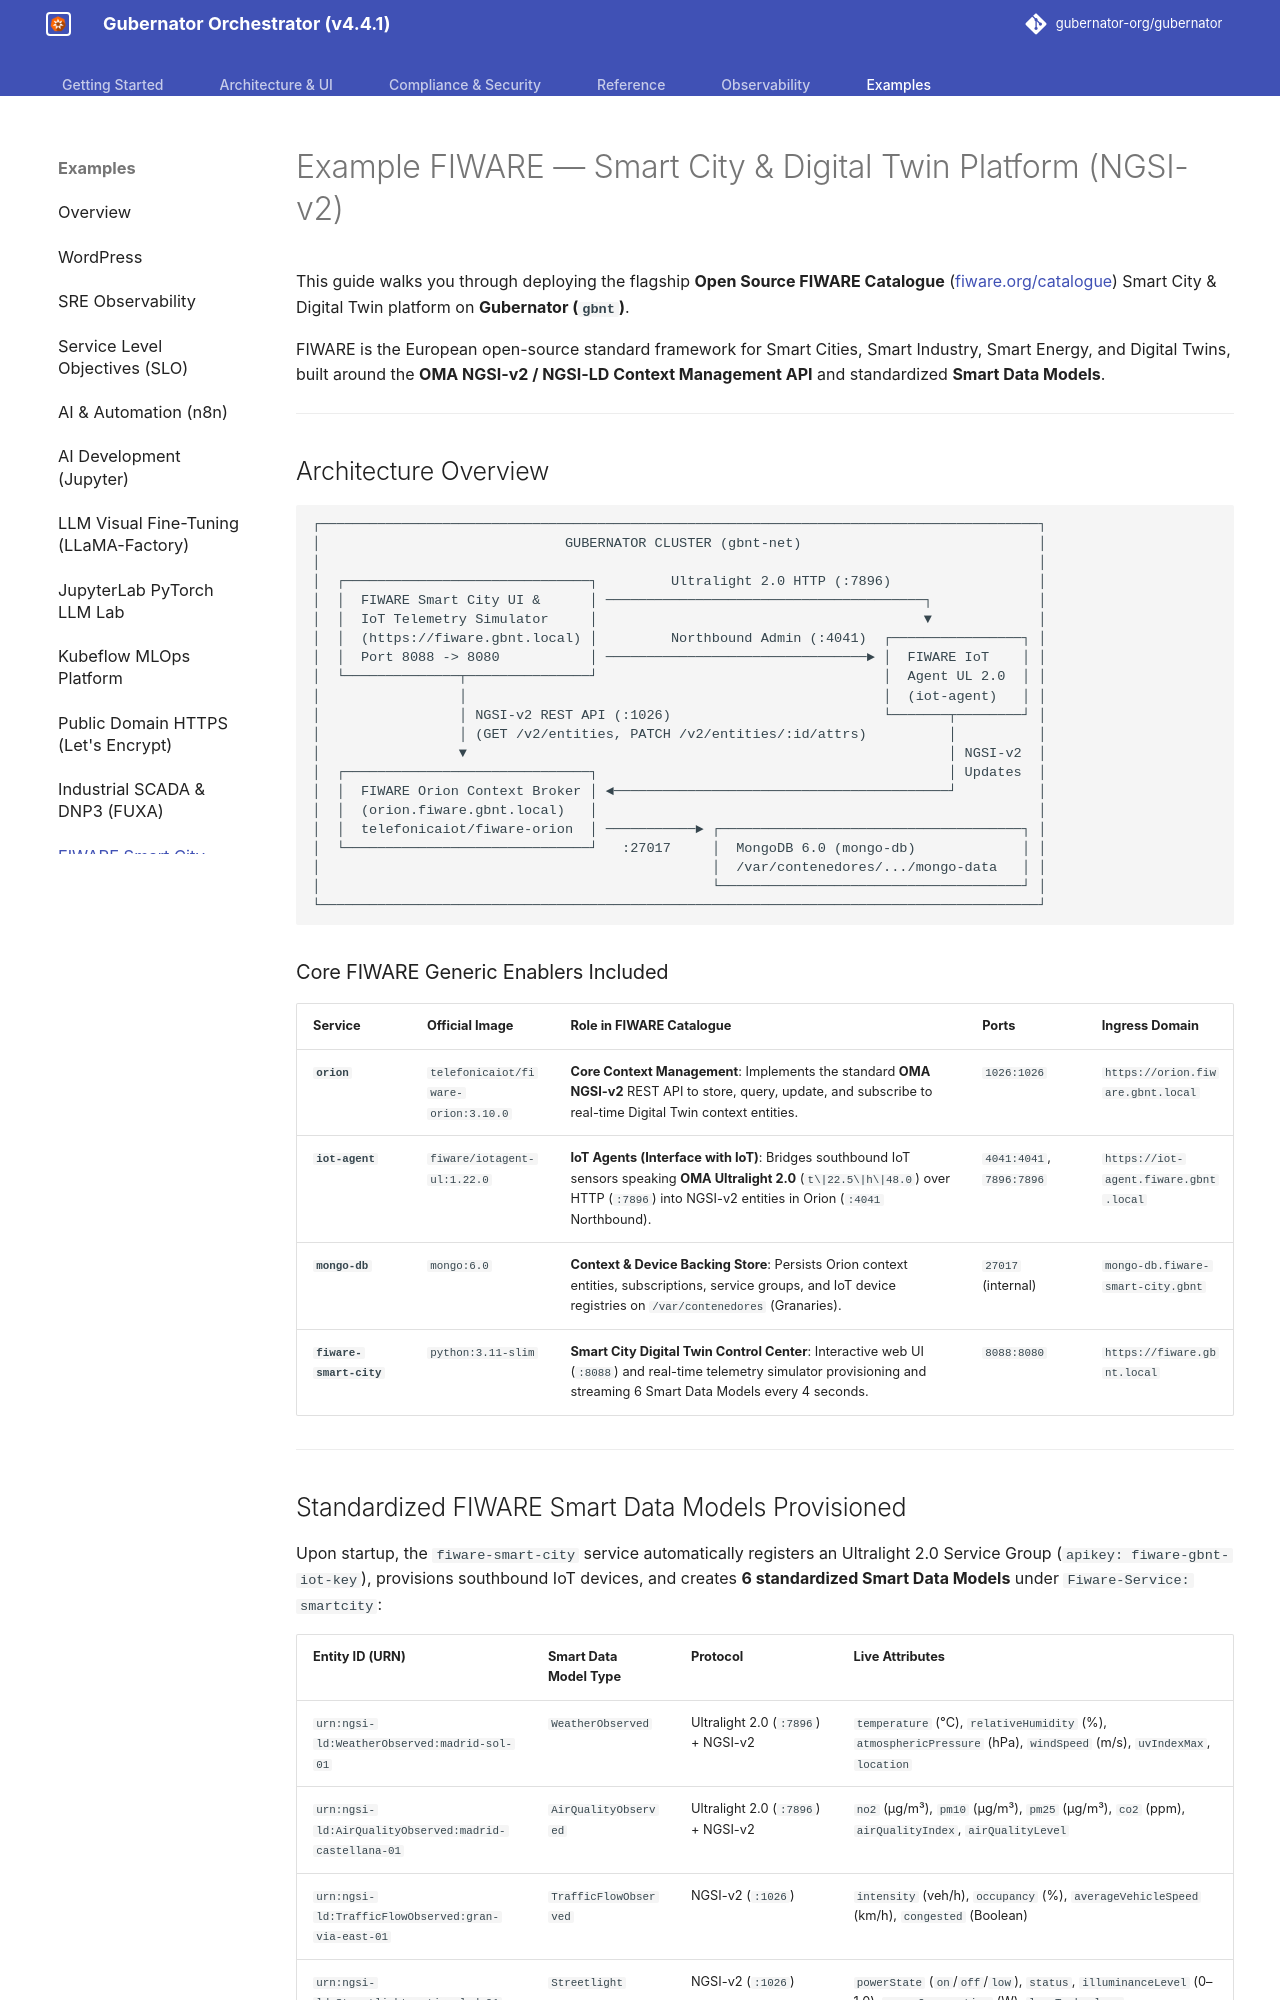

repository: gubernator-org/gubernator · page: example-fiware/index.html · generator: mkdocs

# Example FIWARE — Smart City & Digital Twin Platform (NGSI-v2)

This guide walks you through deploying the flagship **Open Source FIWARE Catalogue** ([fiware.org/catalogue](https://fiware.org/catalogue/)) Smart City & Digital Twin platform on **Gubernator (`gbnt`)**.

FIWARE is the European open-source standard framework for Smart Cities, Smart Industry, Smart Energy, and Digital Twins, built around the **OMA NGSI-v2 / NGSI-LD Context Management API** and standardized **Smart Data Models**.

---

## Architecture Overview

```
┌────────────────────────────────────────────────────────────────────────────────────────┐
│                              GUBERNATOR CLUSTER (gbnt-net)                             │
│                                                                                        │
│  ┌──────────────────────────────┐         Ultralight 2.0 HTTP (:7896)                  │
│  │  FIWARE Smart City UI &      │ ───────────────────────────────────────┐             │
│  │  IoT Telemetry Simulator     │                                        ▼             │
│  │  (https://fiware.gbnt.local) │         Northbound Admin (:4041)  ┌────────────────┐ │
│  │  Port 8088 -> 8080           │ ────────────────────────────────► │  FIWARE IoT    │ │
│  └──────────────┬───────────────┘                                   │  Agent UL 2.0  │ │
│                 │                                                   │  (iot-agent)   │ │
│                 │ NGSI-v2 REST API (:1026)                          └───────┬────────┘ │
│                 │ (GET /v2/entities, PATCH /v2/entities/:id/attrs)          │          │
│                 ▼                                                           │ NGSI-v2  │
│  ┌──────────────────────────────┐                                           │ Updates  │
│  │  FIWARE Orion Context Broker │ ◄─────────────────────────────────────────┘          │
│  │  (orion.fiware.gbnt.local)   │                                                      │
│  │  telefonicaiot/fiware-orion  │ ───────────► ┌─────────────────────────────────────┐ │
│  └──────────────────────────────┘   :27017     │  MongoDB 6.0 (mongo-db)             │ │
│                                                │  /var/contenedores/.../mongo-data   │ │
│                                                └─────────────────────────────────────┘ │
└────────────────────────────────────────────────────────────────────────────────────────┘
```

### Core FIWARE Generic Enablers Included

| Service | Official Image | Role in FIWARE Catalogue | Ports | Ingress Domain |
| :--- | :--- | :--- | :--- | :--- |
| **`orion`** | `telefonicaiot/fiware-orion:3.10.0` | **Core Context Management**: Implements the standard **OMA NGSI-v2** REST API to store, query, update, and subscribe to real-time Digital Twin context entities. | `1026:1026` | `https://orion.fiware.gbnt.local` |
| **`iot-agent`** | `fiware/iotagent-ul:1.22.0` | **IoT Agents (Interface with IoT)**: Bridges southbound IoT sensors speaking **OMA Ultralight 2.0** (`t\|22.5\|h\|48.0`) over HTTP (`:7896`) into NGSI-v2 entities in Orion (`:4041` Northbound). | `4041:4041`, `7896:7896` | `https://iot-agent.fiware.gbnt.local` |
| **`mongo-db`** | `mongo:6.0` | **Context & Device Backing Store**: Persists Orion context entities, subscriptions, service groups, and IoT device registries on `/var/contenedores` (Granaries). | `27017` (internal) | `mongo-db.fiware-smart-city.gbnt` |
| **`fiware-smart-city`** | `python:3.11-slim` | **Smart City Digital Twin Control Center**: Interactive web UI (`:8088`) and real-time telemetry simulator provisioning and streaming 6 Smart Data Models every 4 seconds. | `8088:8080` | `https://fiware.gbnt.local` |

---
